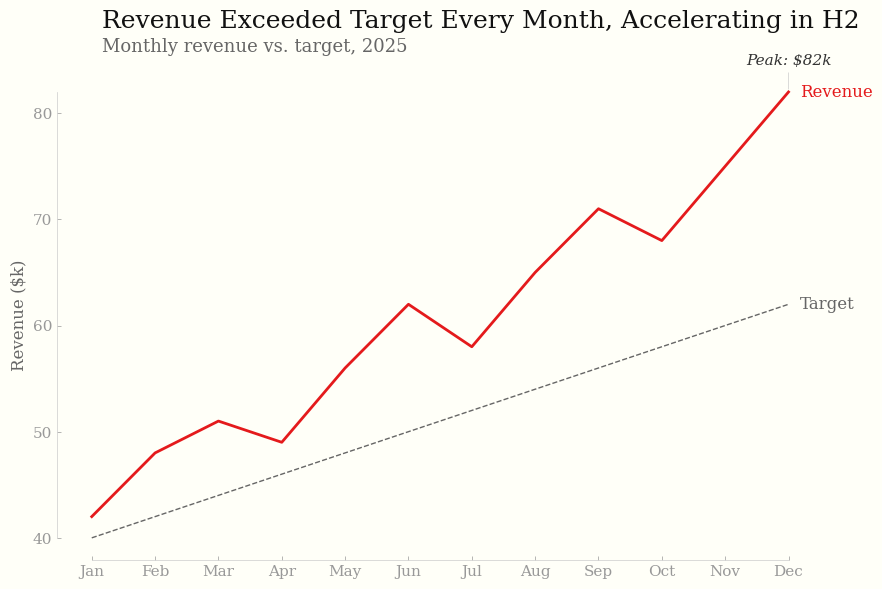

Write the Python code that produced this figure.
"""
Tufte-styled annotated time series using matplotlib.

Demonstrates: range-frame axes, direct labels (no legend), annotation of peak,
off-white background, serif fonts, no gridlines.
"""

import matplotlib.pyplot as plt
import numpy as np

# --- Tufte rcParams -----------------------------------------------------------

TUFTE_RC = {
    "font.family": "serif",
    "font.serif": ["Palatino", "Palatino Linotype", "Georgia", "DejaVu Serif"],
    "font.size": 12,
    "figure.facecolor": "#fffff8",
    "figure.figsize": (9, 6),
    "figure.dpi": 150,
    "axes.facecolor": "#fffff8",
    "axes.edgecolor": "#cccccc",
    "axes.linewidth": 0.5,
    "axes.labelcolor": "#666666",
    "axes.spines.top": False,
    "axes.spines.right": False,
    "axes.grid": False,
    "xtick.color": "#999999",
    "ytick.color": "#999999",
    "xtick.labelsize": 11,
    "ytick.labelsize": 11,
    "xtick.direction": "in",
    "ytick.direction": "in",
    "xtick.major.size": 3,
    "ytick.major.size": 3,
    "xtick.major.width": 0.5,
    "ytick.major.width": 0.5,
    "lines.linewidth": 1.5,
    "savefig.facecolor": "#fffff8",
    "savefig.bbox": "tight",
}

plt.rcParams.update(TUFTE_RC)

COLORS = {
    "text": "#111111",
    "text_secondary": "#666666",
    "series_default": "#666666",
    "highlight": "#e41a1c",
    "axis": "#cccccc",
}


# --- Helper functions ---------------------------------------------------------

def tufte_axes(ax, x_data, y_data):
    """Apply Tufte range-frame to axes."""
    ax.spines["top"].set_visible(False)
    ax.spines["right"].set_visible(False)
    ax.spines["bottom"].set_bounds(min(x_data), max(x_data))
    ax.spines["left"].set_bounds(min(y_data), max(y_data))
    ax.tick_params(direction="in", length=3, width=0.5)
    return ax


def direct_label(ax, x, y, label, color="#111", offset=(8, 0)):
    """Add a direct label at the last point of a series."""
    ax.annotate(
        label,
        xy=(x[-1], y[-1]),
        xytext=offset,
        textcoords="offset points",
        fontsize=12,
        color=color,
        fontfamily="serif",
        va="center",
    )


# --- Data ---------------------------------------------------------------------

months = np.arange(1, 13)
month_labels = ["Jan", "Feb", "Mar", "Apr", "May", "Jun",
                "Jul", "Aug", "Sep", "Oct", "Nov", "Dec"]
revenue = [42, 48, 51, 49, 56, 62, 58, 65, 71, 68, 75, 82]
target = [40, 42, 44, 46, 48, 50, 52, 54, 56, 58, 60, 62]


# --- Plot ---------------------------------------------------------------------

fig, ax = plt.subplots()

# Target line (gray dashed)
ax.plot(months, target, color=COLORS["series_default"], linewidth=1, linestyle="--")

# Revenue line (highlighted)
ax.plot(months, revenue, color=COLORS["highlight"], linewidth=2)

# Range-frame axes
all_y = revenue + target
tufte_axes(ax, months, all_y)

# Direct labels (not legend)
direct_label(ax, months, revenue, "Revenue", color=COLORS["highlight"])
direct_label(ax, months, target, "Target", color=COLORS["series_default"])

# Annotate the peak
peak_idx = revenue.index(max(revenue))
ax.annotate(
    f"Peak: ${revenue[peak_idx]}k",
    xy=(months[peak_idx], revenue[peak_idx]),
    xytext=(0, 20),
    textcoords="offset points",
    fontsize=11,
    fontstyle="italic",
    color="#333",
    fontfamily="serif",
    ha="center",
    arrowprops=dict(arrowstyle="-", color="#ccc", lw=0.5),
)

# Axis labels
ax.set_xticks(months)
ax.set_xticklabels(month_labels)
ax.set_ylabel("Revenue ($k)", fontsize=12, color=COLORS["text_secondary"])

# Title
fig.text(
    0.12, 0.95,
    "Revenue Exceeded Target Every Month, Accelerating in H2",
    fontsize=18, fontfamily="serif", color=COLORS["text"],
)
fig.text(
    0.12, 0.91,
    "Monthly revenue vs. target, 2025",
    fontsize=13, fontfamily="serif", color=COLORS["text_secondary"],
)

plt.tight_layout()
plt.subplots_adjust(top=0.88)
plt.savefig("tufte-line-chart.png", dpi=150)
plt.show()
